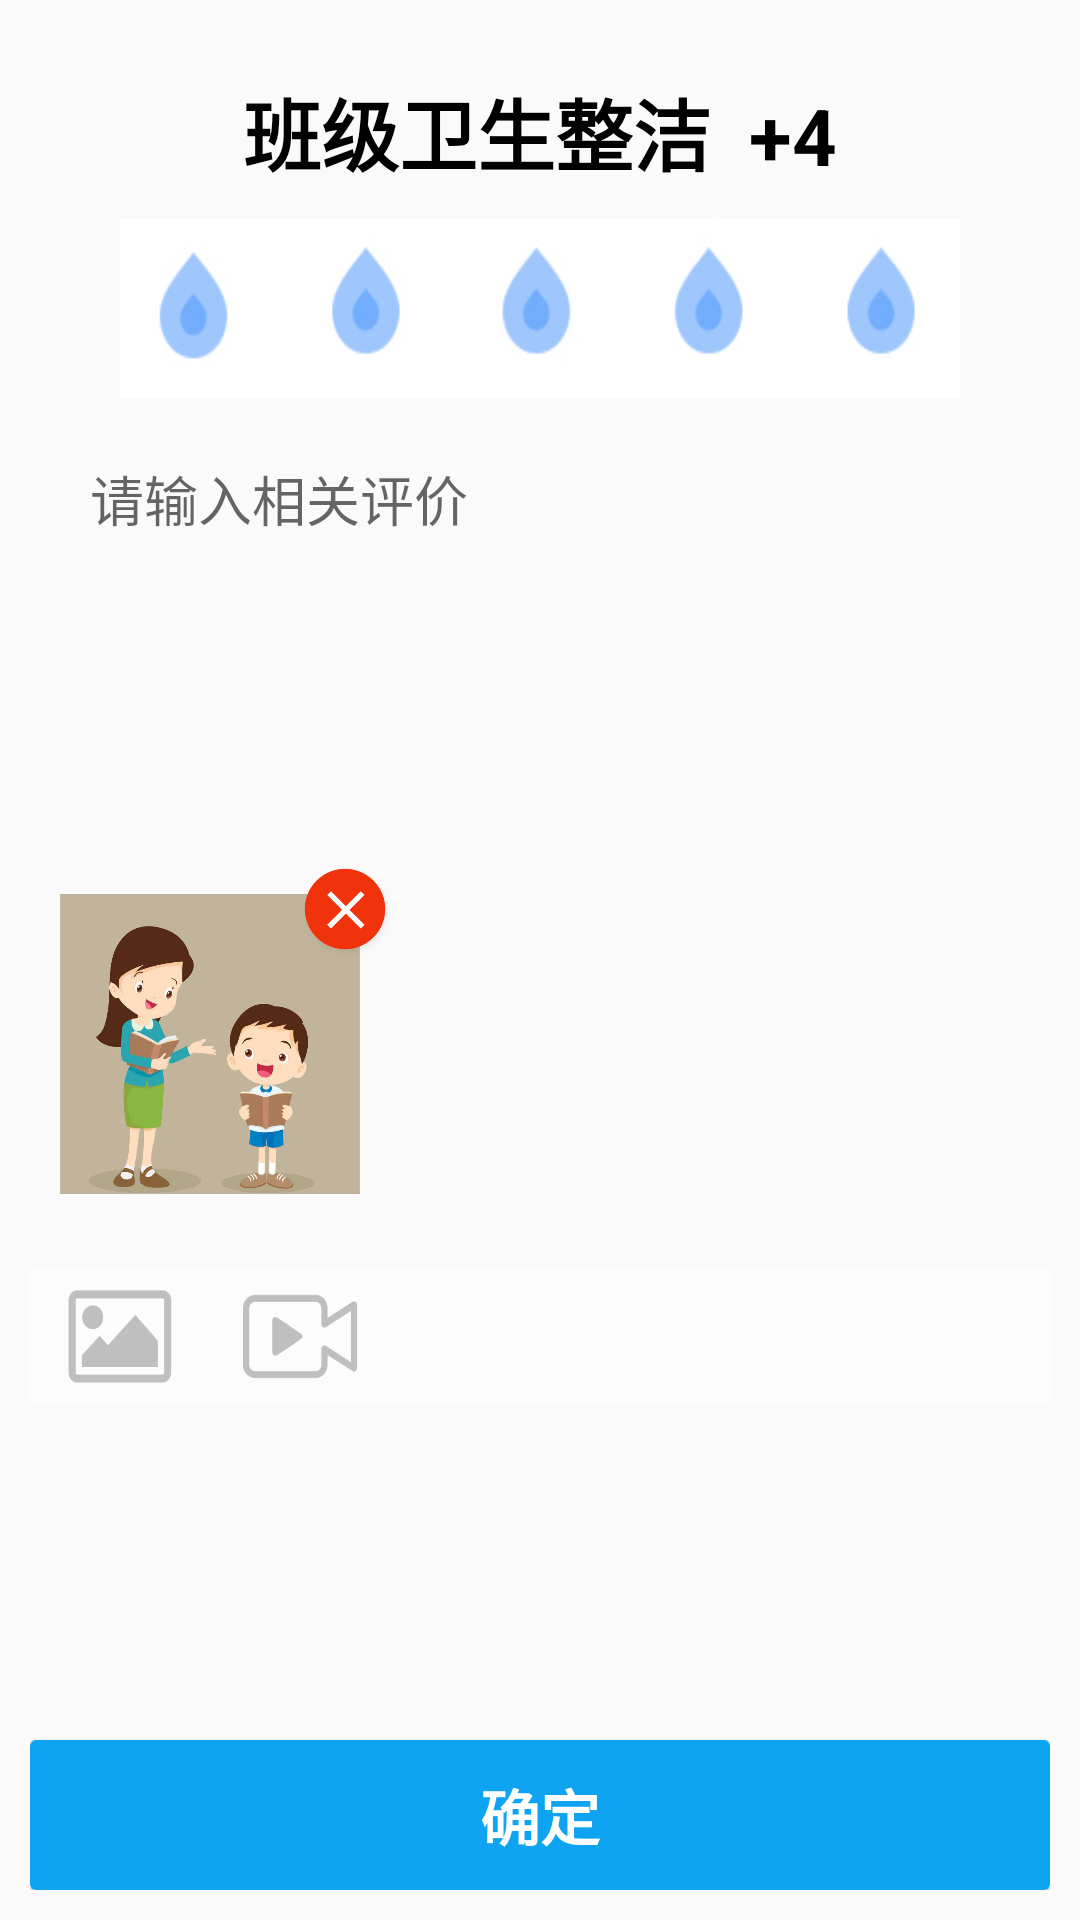

Android layout source for this screen:
<!-- AndroidManifest.xml: application theme AppTheme -->
<!-- res/layout/positive_fragment.xml -->
<?xml version="1.0" encoding="utf-8"?>
<RelativeLayout xmlns:android="http://schemas.android.com/apk/res/android"
    android:layout_width="match_parent"
    android:layout_height="match_parent"
    android:orientation="vertical"
    android:padding="10dp">

    <TextView
        android:id="@+id/result_text"
        android:layout_width="match_parent"
        android:layout_height="wrap_content"
        android:layout_marginTop="15dp"
        android:gravity="center"
        android:text="班级卫生整洁  +4"
        android:textColor="#000"
        android:textSize="26sp"
        android:textStyle="bold" />

    <ImageView
        android:id="@+id/result_img"
        android:layout_width="280dp"
        android:layout_height="60dp"
        android:layout_below="@+id/result_text"
        android:layout_centerHorizontal="true"
        android:layout_marginTop="10dp"
        android:background="@drawable/demo" />

    <EditText
        android:id="@+id/pings"
        android:layout_width="match_parent"
        android:layout_height="120dp"
        android:layout_below="@+id/result_img"
        android:layout_centerHorizontal="true"
        android:layout_margin="10dp"
        android:layout_marginTop="20dp"
        android:background="@drawable/edit_bg"
        android:gravity="top"
        android:hint="请输入相关评价"
        android:padding="10dp"
        android:textSize="18sp" />

    <LinearLayout
        android:layout_width="match_parent"
        android:layout_height="wrap_content"
        android:layout_below="@id/pings"
        android:orientation="vertical">

        <RelativeLayout
            android:layout_width="match_parent"
            android:layout_height="150dp"
            android:padding="10dp">

            <RelativeLayout
                android:id="@+id/img_demo"
                android:layout_width="wrap_content"
                android:layout_height="match_parent">

                <ImageView
                    android:id="@+id/new_img"
                    android:layout_width="100dp"
                    android:layout_height="100dp"
                    android:layout_centerVertical="true"
                    android:background="@drawable/test_teacher" />

                <Button
                    android:layout_width="24dp"
                    android:layout_height="24dp"
                    android:layout_marginLeft="84dp"
                    android:layout_marginTop="8dp"
                    android:background="@drawable/radius_btn" />

                <Button
                    android:id="@+id/error"
                    android:layout_width="30dp"
                    android:layout_height="30dp"
                    android:layout_marginLeft="80dp"
                    android:layout_marginTop="5dp"
                    android:background="@drawable/error" />
            </RelativeLayout>

        </RelativeLayout>

        <LinearLayout
            android:background="#FCFCFC"
            android:layout_width="match_parent"
            android:layout_height="45dp"
            android:orientation="horizontal">

            <ImageButton
                android:id="@+id/imgs"
                android:layout_width="40dp"
                android:layout_height="match_parent"
                android:layout_marginLeft="10dp"
                android:layout_marginRight="10dp"
                android:background="@drawable/img_btn_bg"
                android:focusedByDefault="true" />

            <ImageButton
                android:id="@+id/avi"
                android:layout_width="40dp"
                android:layout_height="match_parent"
                android:layout_marginLeft="10dp"
                android:layout_marginRight="10dp"
                android:background="@drawable/mp4_btn_bg" />

            <ImageButton
                android:id="@+id/speak"
                android:layout_width="40dp"
                android:layout_height="match_parent"
                android:layout_marginLeft="10dp"
                android:layout_marginRight="10dp"
                android:background="@drawable/talk_btn_bg" />
        </LinearLayout>
    </LinearLayout>

    <Button
        android:layout_width="match_parent"
        android:layout_height="50dp"
        android:layout_alignParentBottom="true"
        android:background="@drawable/btn_bgs"
        android:text="确定"
        android:textColor="#fff"
        android:textSize="20sp"
        android:textStyle="bold" />

</RelativeLayout>
<!-- resources referenced by this layout -->
<resources>
  <!-- drawable btn_bgs (drawable) -->
  <?xml version="1.0" encoding="utf-8"?>
  <selector xmlns:android="http://schemas.android.com/apk/res/android">
      <item
          android:state_pressed="false"
          android:drawable="@drawable/btn_bgs_normal" />
      <item
          android:state_pressed="true"
          android:drawable="@drawable/btn_bgs_down" />
  </selector>
  <!-- drawable demo: jpg bitmap (drawable, 13417 bytes) -->
  <!-- drawable edit_bg (drawable) -->
  <?xml version="1.0" encoding="utf-8"?>
  <selector xmlns:android="http://schemas.android.com/apk/res/android">
      <item
          android:state_window_focused="false"
          android:drawable="@drawable/edit_bg_normal" />
      <item
          android:state_focused="true"
          android:drawable="@drawable/edit_bg_focused" />
  
  </selector>
  <!-- drawable error: png bitmap (drawable, 6771 bytes) -->
  <!-- drawable img_btn_bg (drawable) -->
  <?xml version="1.0" encoding="utf-8"?>
  <selector xmlns:android="http://schemas.android.com/apk/res/android">
      <item android:state_pressed="false" android:drawable="@drawable/img_f"/>
      <item android:state_focused="true" android:drawable="@drawable/img_t"/>
      <item android:state_pressed="true" android:drawable="@drawable/img_t"/>
  </selector>
  <!-- drawable mp4_btn_bg (drawable) -->
  <?xml version="1.0" encoding="utf-8"?>
  <selector xmlns:android="http://schemas.android.com/apk/res/android">
      <item android:state_pressed="false" android:drawable="@drawable/mp4_f"/>
      <item android:state_focused="true" android:drawable="@drawable/mp4_t"/>
      <item android:state_pressed="true" android:drawable="@drawable/mp4_t"/>
  </selector>
  <!-- drawable radius_btn (drawable) -->
  <?xml version="1.0" encoding="utf-8"?>
  <shape xmlns:android="http://schemas.android.com/apk/res/android">
      <solid android:color="#fff" />
      //corners用于创建圆角（只用于形状是矩形）
      <corners android:radius="28dp" />
  </shape>
  <!-- drawable talk_btn_bg (drawable) -->
  <?xml version="1.0" encoding="utf-8"?>
  <selector xmlns:android="http://schemas.android.com/apk/res/android">
      <item android:state_pressed="false" android:drawable="@drawable/talk_f"/>
      <item android:state_focused="true" android:drawable="@drawable/talk_t"/>
      <item android:state_pressed="true" android:drawable="@drawable/talk_t"/>
  </selector>
  <!-- drawable test_teacher: png bitmap (drawable, 247617 bytes) -->
  <style name="AppTheme" parent="Theme.AppCompat.Light.NoActionBar">
          <item name="colorPrimary">@color/colorPrimary</item>
          <item name="colorPrimaryDark">@color/colorPrimaryDark</item>
          <item name="colorAccent">@color/colorAccent</item>
          <item name="android:statusBarColor">@android:color/transparent</item>
      </style>
  <!-- drawable btn_bgs_normal (drawable) -->
  <?xml version="1.0" encoding="utf-8"?>
  <shape xmlns:android="http://schemas.android.com/apk/res/android">
      <solid android:color="#0EA4F1" />
      <corners android:radius="2dp" />
  </shape>
  <!-- drawable btn_bgs_down (drawable) -->
  <?xml version="1.0" encoding="utf-8"?>
  <shape xmlns:android="http://schemas.android.com/apk/res/android">
      <solid android:color="#17a0e7" />
      <corners android:radius="2dp" />
  </shape>
  <!-- drawable edit_bg_normal (drawable) -->
  <?xml version="1.0" encoding="utf-8"?>
  <shape xmlns:android="http://schemas.android.com/apk/res/android">
      <solid android:color="#F8F8F8" />
      <corners android:radius="10dip"/>
      <stroke
          android:width="1dip"
          android:color="#F8F8F8" />
  </shape>
  <!-- drawable img_f: png bitmap (drawable, 4445 bytes) -->
  <!-- drawable img_t: png bitmap (drawable, 4592 bytes) -->
  <!-- drawable mp4_f: png bitmap (drawable, 5495 bytes) -->
  <!-- drawable mp4_t: png bitmap (drawable, 5663 bytes) -->
  <!-- drawable talk_t: png bitmap (drawable, 5818 bytes) -->
  <!-- not gathered from this repository: default colours our renderer supplied (Android Studio template values) -->
  <color name="colorPrimary">#FF6200EE</color>
  <color name="colorPrimaryDark">#FF3700B3</color>
  <color name="colorAccent">#FF03DAC5</color>
</resources>
